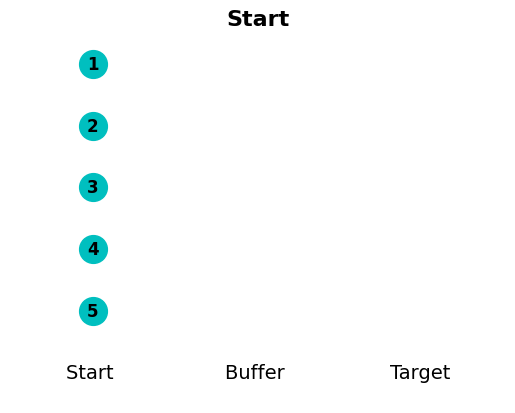
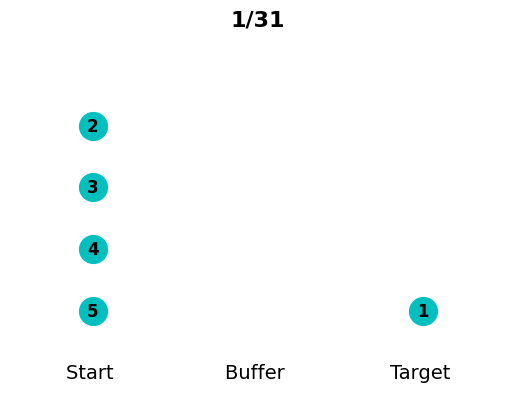
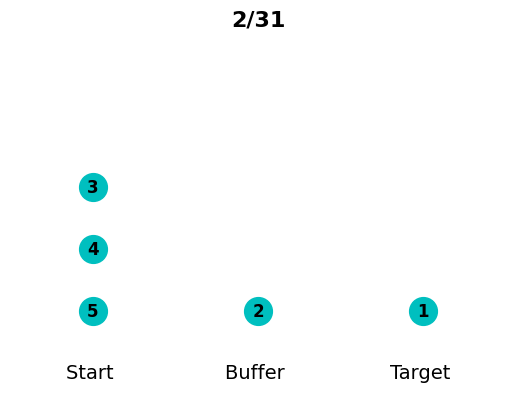
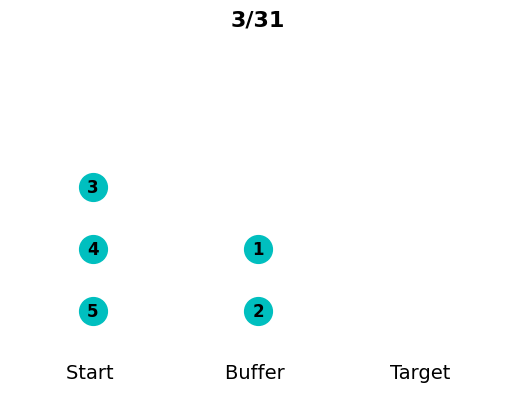
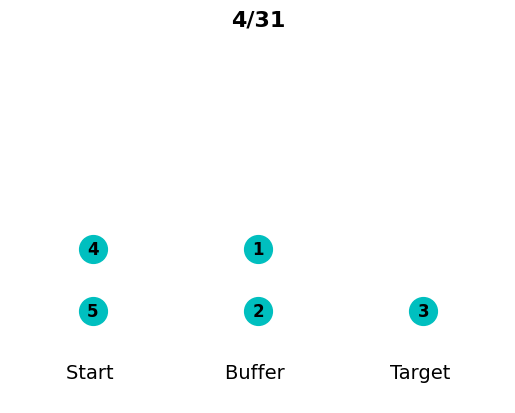
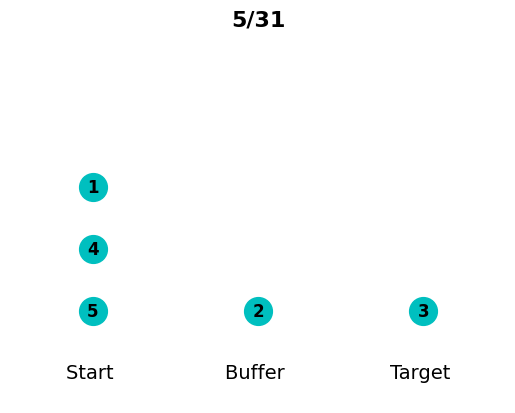
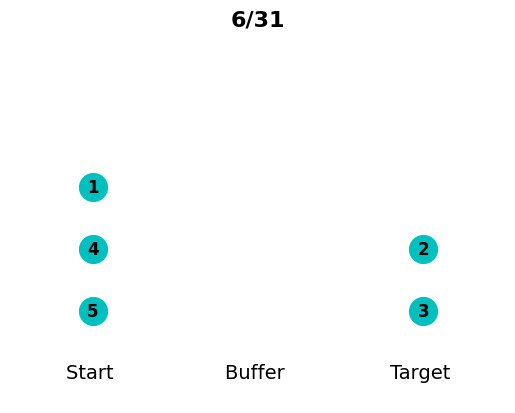
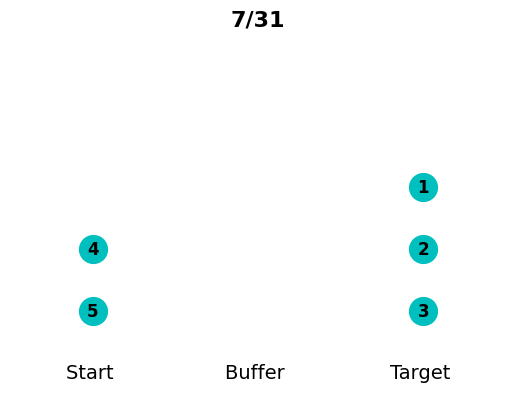
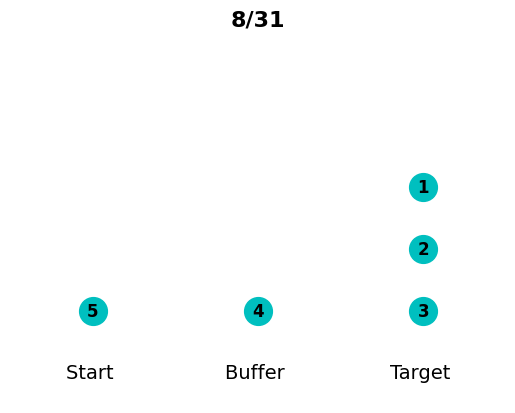
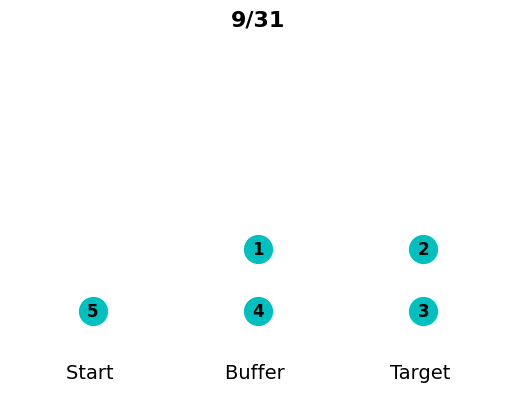
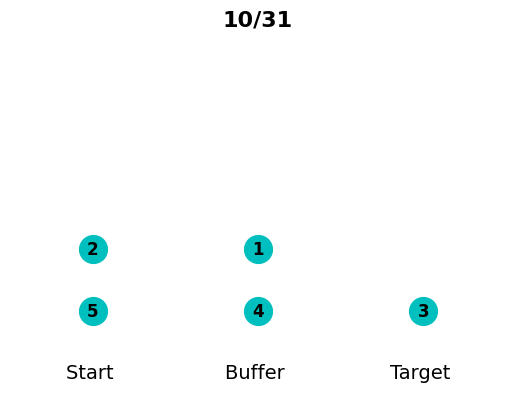
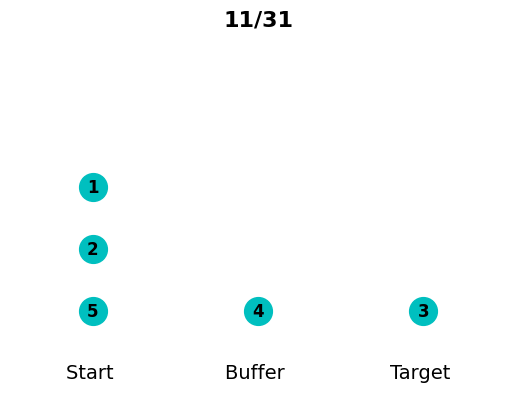
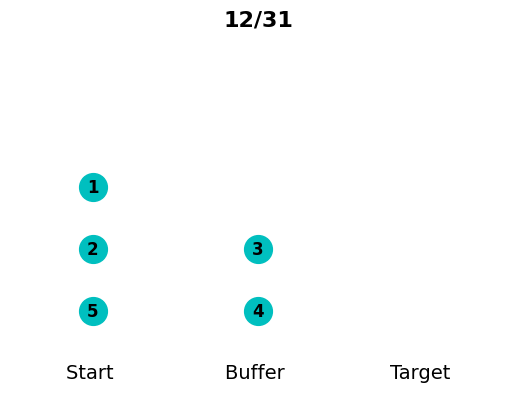
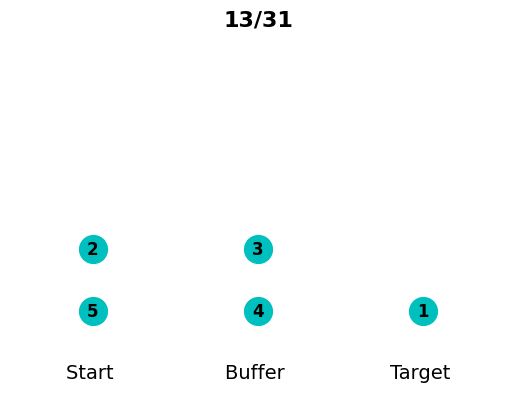
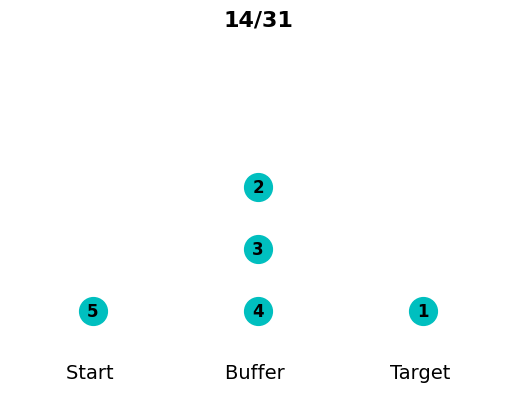
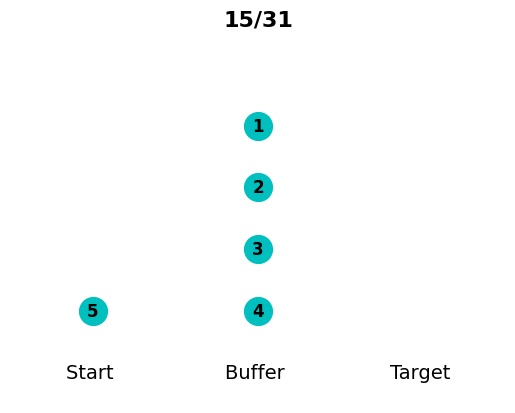

Write Python code to recreate these figures, in order.
import numpy as np
import matplotlib.pyplot as plt
import matplotlib.image as mpimg
import tempfile


def get_circles_number():
    return 5  # number of disks


def get_starting_matrix(n):
    return [list(np.linspace(1, n, n, dtype=int)), [], []]


def pick_correct_move(matrix, memory, illegal_moves, first_move):
    move = [0, 0, 0]

    if first_move:
        if len(matrix[0]) % 2 == 0:
            move = [0, 1, 1]
        else:
            move = [0, 2, 1]
    else:
        move_found = False
        for i in range(len(matrix)):
            if not move_found:
                for j in range(len(matrix)):
                    is_dest_array_empty = len(matrix[j]) == 0
                    if i == j:
                        continue
                    elif len(matrix[i]) == 0:
                        continue
                    elif matrix[i][0] == memory[-1][-1]:
                        continue
                    elif not is_dest_array_empty and matrix[i][0] > matrix[j][0]:
                        continue
                    elif [i, j, matrix[i][0]] in illegal_moves:
                        continue
                    else:
                        move = [i, j, matrix[i][0]]
                        move_found = True
                        break
            else:
                break

    return move


def register_move(matrix, move):
    del matrix[move[0]][0]
    matrix[move[1]].insert(0, move[2])

    return matrix


def correct_memory_array(memory):
    move_array = []
    for i in range(len(memory)):
        to_write = ''
        for j in range(len(memory[i])):
            if j < 2:
                if j == 1:
                    to_write += '->'

                to_write += change_index_to_letter(memory[i][j])

            else:
                to_write += ' | '
                to_write += str(memory[i][j])

        move_array.append(to_write)

    return move_array


def print_corrected_memory_array(corrected_memory):
    for i in range(len(corrected_memory)):
        print(str(i+1) + '. ' + corrected_memory[i])


def change_index_to_letter(index):
    if index == 0:
        return 'Start '
    elif index == 1:
        return 'Buffer'
    else:
        return 'Target'


def get_illegal_move(move):
    return [move[1], move[0], move[2]]


def main(matrix, animate=True):
    first_move = True
    memory = []
    illegal_moves = []
    matrices = [[[el for el in row] for row in matrix]]

    while not(not len(matrix[0]) and not len(matrix[1])):
        move = pick_correct_move(matrix, memory, illegal_moves, first_move)
        matrix = register_move(matrix, move)
        memory.append(move)
        matrices.append([[el for el in row] for row in matrix])
        illegal_move = get_illegal_move(move)

        if illegal_move not in illegal_moves:
            illegal_moves.append(illegal_move)

        if first_move:
            first_move = False

    print_corrected_memory_array(correct_memory_array(memory))
    if animate:
        with tempfile.TemporaryDirectory() as tmpdirname:
            create_plots(convert_to_plots(matrices), tmpdirname)
            start_animation(len(matrices), tmpdirname)


def convert_to_plots(matrices):
    plot_matrices = []
    for i in range(len(matrices)):
        x, y, size = [], [], []
        for j in range(3):
            x.extend([j] * len(matrices[i][j]))
            max_len = len(matrices[i][j])
            row = []
            for k in range(max_len):
                row.append(max_len - k)
            y.extend(row)
            size.extend(matrices[i][j])

        plot_matrices.append([x, y, size])

    return plot_matrices


def create_plots(converted_matrices, tmpdirname):
    counter = 0
    for single_plot in converted_matrices:
        plt.figure()
        for i in range(len(single_plot[0])):
            plt.plot(single_plot[0][i], single_plot[1][i], 'co', markersize=20)
            plt.text(single_plot[0][i], single_plot[1][i], str(single_plot[2][i]), horizontalalignment='center', verticalalignment='center', fontdict={'family': 'DejaVu Sans', 'color': 'black', 'weight': 'bold', 'size': 12})

        plt.text(0, 0, 'Start ', horizontalalignment='center', verticalalignment='center', fontdict={'family': 'DejaVu Sans', 'color': 'black', 'weight': 'normal', 'size': 14})
        plt.text(1, 0, 'Buffer ', horizontalalignment='center', verticalalignment='center', fontdict={'family': 'DejaVu Sans', 'color': 'black', 'weight': 'normal', 'size': 14})
        plt.text(2, 0, 'Target ', horizontalalignment='center', verticalalignment='center', fontdict={'family': 'DejaVu Sans', 'color': 'black', 'weight': 'normal', 'size': 14})
        plt.xlim((-0.5, 2.5))
        plt.ylim((-0.5, len(single_plot[0]) + 0.5))

        plt.axis('off')
        if counter:
            plt.title(str(counter) + '/' + str(len(converted_matrices) - 1), fontdict={'family': 'DejaVu Sans', 'color': 'black', 'weight': 'bold', 'size': 16})
        else:
            plt.title('Start', fontdict={'family': 'DejaVu Sans', 'color': 'black', 'weight': 'bold', 'size': 16})

        plt.savefig(tmpdirname + '/' + str(counter + 1) + '.png', format='png')
        counter += 1
        plt.close()


def start_animation(n, tmpdirname):
    plt.figure()
    for i in range(n):
        plt.axis('off')
        img = mpimg.imread(tmpdirname + '/' + str(i+1) + '.png')
        plt.imshow(img)
        if i + 1 < n:
            plt.show(block=False)
            plt.pause(0.5)
            plt.clf()
        else:
            plt.show()

    plt.close()


main(get_starting_matrix(get_circles_number()))
